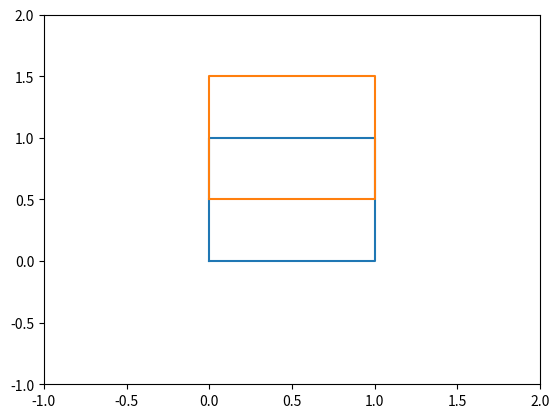

Write Python code to recreate this figure.
import matplotlib.pyplot as pyplot

x = [0,0,1,1,0]

y = [0,1,1,0,0]
pyplot.plot(x,y)

x = [0,1,1,0,0]
y = [0.5,0.5,1.5,1.5,0.5]
pyplot.plot(x,y)
pyplot.xlim(-1,2)
pyplot.ylim(-1,2)
pyplot.show()
